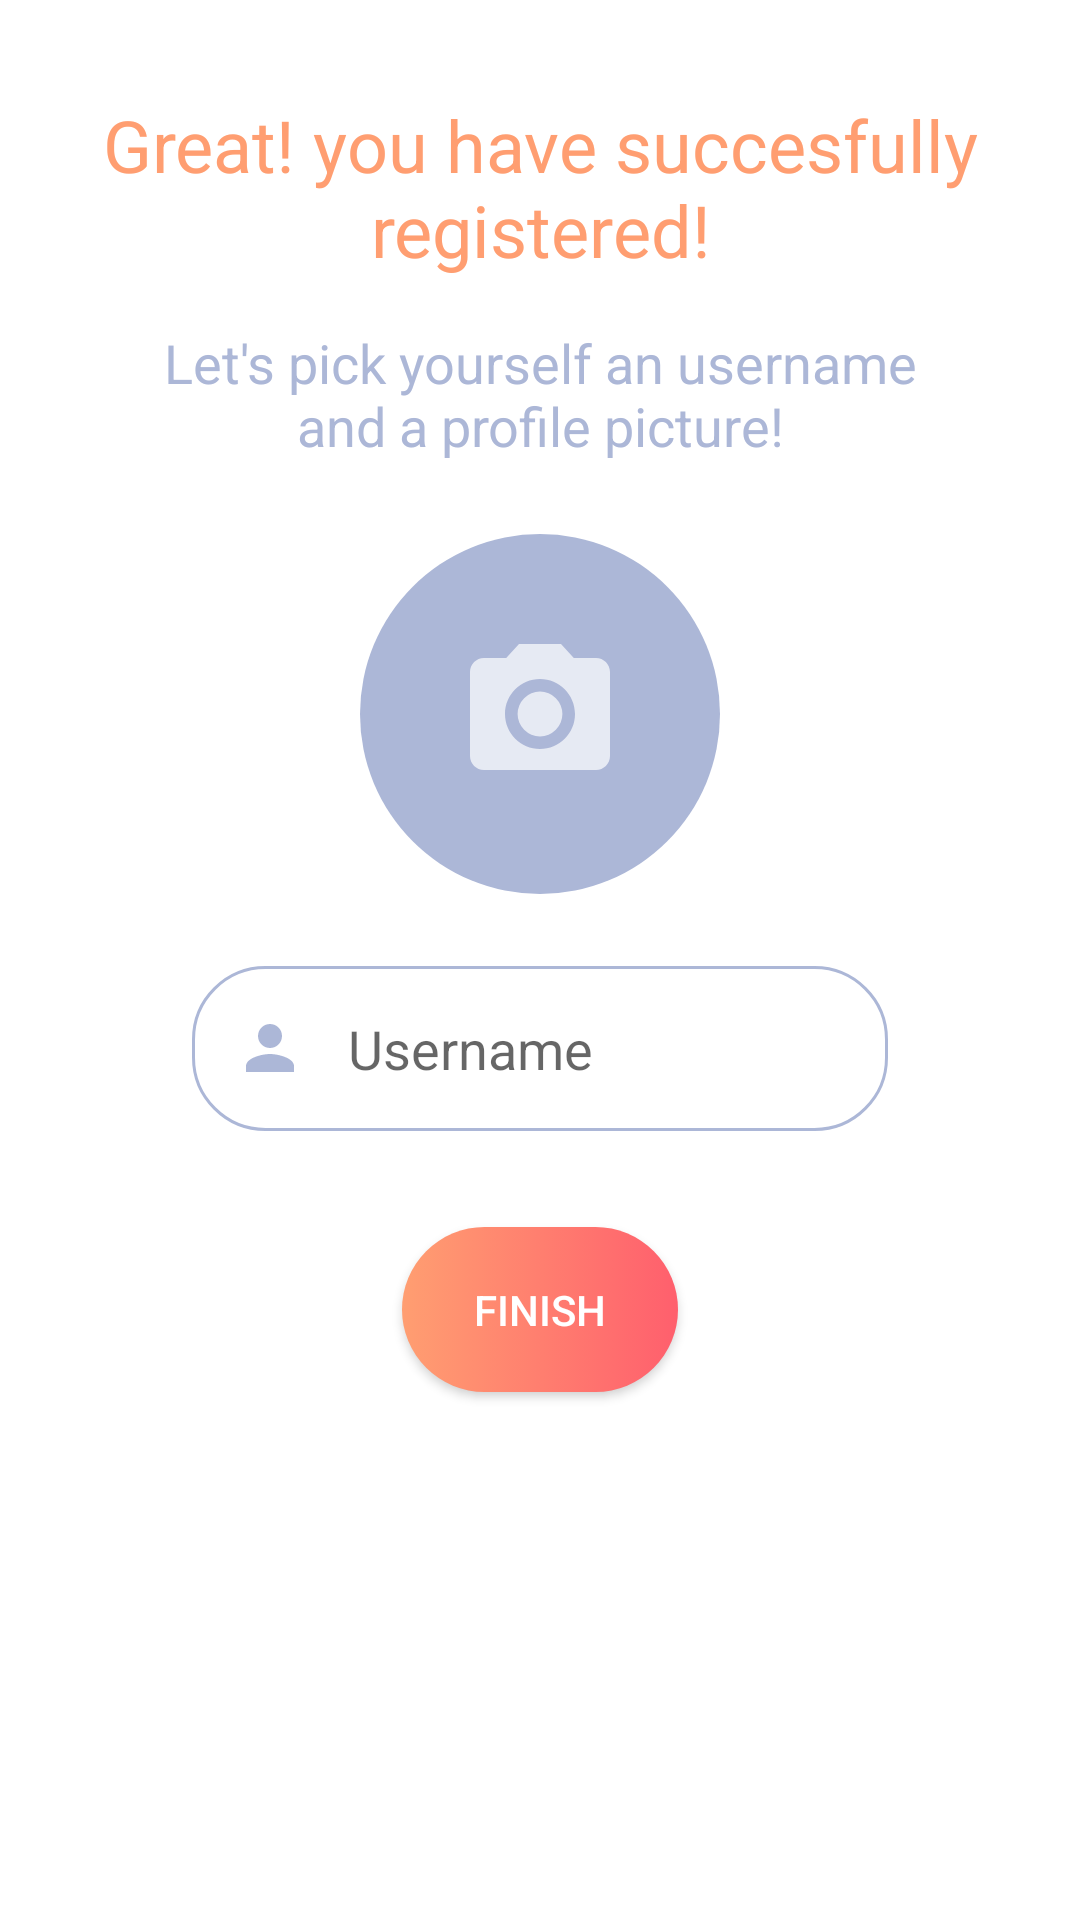

Layout XML and referenced resources for this Android screen:
<!-- AndroidManifest.xml: application theme AppTheme -->
<!-- res/layout/activity_after_register.xml -->
<?xml version="1.0" encoding="utf-8"?>
<androidx.constraintlayout.widget.ConstraintLayout
        xmlns:android="http://schemas.android.com/apk/res/android"
        xmlns:tools="http://schemas.android.com/tools"
        xmlns:app="http://schemas.android.com/apk/res-auto"
        android:layout_width="match_parent"
        android:layout_height="match_parent"
        android:background="@color/white"
        tools:context=".infra.AfterRegisterActivity">

    <TextView
            android:text="Great! you have succesfully registered!"
            android:layout_width="0dp"
            android:layout_height="wrap_content"
            android:id="@+id/textView2" android:textSize="24sp" app:layout_constraintStart_toStartOf="parent"
            android:layout_marginStart="16dp" app:layout_constraintEnd_toEndOf="parent" android:layout_marginEnd="16dp"
            android:lines="2" android:maxHeight="2dp" android:textAlignment="center"
            app:layout_constraintHorizontal_bias="1.0" android:layout_marginTop="32dp"
            app:layout_constraintTop_toTopOf="parent" android:textColor="@color/gold"/>
    <TextView
            android:text="Let's pick yourself an username and a profile picture!"
            android:layout_width="0dp"
            android:layout_height="wrap_content"
            android:id="@+id/textView4" app:layout_constraintStart_toStartOf="parent" android:layout_marginStart="54dp"
            app:layout_constraintEnd_toEndOf="parent" android:layout_marginEnd="54dp" android:layout_marginTop="16dp"
            app:layout_constraintTop_toBottomOf="@+id/textView2" android:textSize="18sp"
            android:textAlignment="center" android:textColor="@color/blueGrey" android:textAllCaps="false"/>
    <ImageView
            android:layout_width="0dp"
            android:layout_height="0dp" app:srcCompat="@drawable/ic_camera_alt_black_24dp"
            android:id="@+id/load_image"
            app:layout_constraintStart_toStartOf="parent" android:layout_marginStart="120dp"
            app:layout_constraintEnd_toEndOf="parent" android:layout_marginEnd="120dp" android:layout_marginTop="24dp"
            app:layout_constraintTop_toBottomOf="@+id/textView4"
            app:layout_constraintDimensionRatio="1:1"
            android:background="@drawable/grey_circle" android:padding="32dp"/>
    <EditText
            android:layout_width="0dp"
            android:layout_height="55dp"
            android:inputType="textPersonName"
            android:ems="10"
            android:id="@+id/editText4"
            android:background="@drawable/edit_text_round"
            app:layout_constraintStart_toStartOf="parent"
            android:layout_marginStart="64dp" app:layout_constraintEnd_toEndOf="parent"
            android:layout_marginEnd="64dp" android:hint="Username"
            android:drawableLeft="@drawable/ic_person_black_24dp" android:drawablePadding="14dp"
            android:paddingStart="14dp" android:paddingEnd="14dp"
            android:layout_marginTop="24dp" app:layout_constraintTop_toBottomOf="@+id/load_image"/>
    <Button
            android:text="FINISH"
            android:layout_width="wrap_content"
            android:layout_height="55dp"
            android:id="@+id/button5" app:layout_constraintStart_toStartOf="parent" android:layout_marginStart="128dp"
            app:layout_constraintEnd_toEndOf="parent" android:layout_marginEnd="128dp"
            android:background="@drawable/gradient_button"
            android:textSize="14sp" android:textColor="@color/white" android:textAlignment="center"
            android:drawableRight="@drawable/ic_check_black_24dp"
            android:drawablePadding="8dp"
            android:layout_marginTop="32dp" app:layout_constraintTop_toBottomOf="@+id/editText4"
            android:paddingEnd="24dp" android:paddingStart="24dp"/>
</androidx.constraintlayout.widget.ConstraintLayout>
<!-- resources referenced by this layout -->
<resources>
  <color name="blueGrey">#ACB7D7</color>
  <color name="gold">#FF9E71</color>
  <color name="white">#FFFFFF</color>
  <!-- drawable edit_text_round (drawable) -->
  <?xml version="1.0" encoding="utf-8"?>
  <shape xmlns:android="http://schemas.android.com/apk/res/android"
      android:shape="rectangle">
      <solid android:color="#ffffff" />
      <stroke
          android:width="1dp"
          android:color="@color/blueGrey" />
      <corners android:radius="24dp" />
  
  </shape>
  <!-- drawable gradient_button (drawable) -->
  <?xml version="1.0" encoding="utf-8"?>
  <selector xmlns:android="http://schemas.android.com/apk/res/android">
  
      <item android:drawable="@drawable/yellow_red_button_clicked" android:state_pressed="true" />
      <item android:drawable="@drawable/yellow_red_button" />
  </selector>
  <!-- drawable grey_circle (drawable) -->
  <?xml version="1.0" encoding="utf-8"?>
  <shape xmlns:android="http://schemas.android.com/apk/res/android" android:shape="oval">
      <corners android:radius="500dp"/>
      <solid android:color="@color/blueGrey"/>
  
  </shape>
  <!-- drawable ic_camera_alt_black_24dp (drawable-xxhdpi) -->
  <vector xmlns:android="http://schemas.android.com/apk/res/android"
      android:width="24dp"
      android:height="24dp"
      android:alpha="0.7"
      android:tint="#FFFFFF"
      android:viewportWidth="24.0"
      android:viewportHeight="24.0">
      <path
          android:fillColor="#FF000000"
          android:pathData="M12,12m-3.2,0a3.2,3.2 0,1 1,6.4 0a3.2,3.2 0,1 1,-6.4 0" />
      <path
          android:fillColor="#FF000000"
          android:pathData="M9,2L7.17,4L4,4c-1.1,0 -2,0.9 -2,2v12c0,1.1 0.9,2 2,2h16c1.1,0 2,-0.9 2,-2L22,6c0,-1.1 -0.9,-2 -2,-2h-3.17L15,2L9,2zM12,17c-2.76,0 -5,-2.24 -5,-5s2.24,-5 5,-5 5,2.24 5,5 -2.24,5 -5,5z" />
  
  </vector>
  <!-- drawable ic_person_black_24dp (drawable-xxhdpi) -->
  <vector android:height="24dp" android:tint="#ACB7D7"
      android:viewportHeight="24.0" android:viewportWidth="24.0"
      android:width="24dp" xmlns:android="http://schemas.android.com/apk/res/android">
      <path android:fillColor="#FF000000" android:pathData="M12,12c2.21,0 4,-1.79 4,-4s-1.79,-4 -4,-4 -4,1.79 -4,4 1.79,4 4,4zM12,14c-2.67,0 -8,1.34 -8,4v2h16v-2c0,-2.66 -5.33,-4 -8,-4z"/>
  </vector>
  <style name="AppTheme" parent="Theme.AppCompat.Light.NoActionBar">
          
          <item name="colorPrimary">@color/colorPrimary</item>
          <item name="colorPrimaryDark">@color/blueGrey</item>
          <item name="colorAccent">@color/colorAccent</item>
          <item name="android:layoutDirection">ltr</item> // remove when deploying to more then one language
      </style>
  <!-- drawable yellow_red_button_clicked (drawable) -->
  <?xml version="1.0" encoding="utf-8"?>
  <shape xmlns:android="http://schemas.android.com/apk/res/android" android:shape="rectangle">
      <gradient android:startColor="@color/darkGold" android:endColor="@color/darkRed"
                android:angle="0"/>
      <corners android:radius="200dp"/>
  </shape>
  <!-- drawable yellow_red_button (drawable) -->
  <?xml version="1.0" encoding="utf-8"?>
  <shape xmlns:android="http://schemas.android.com/apk/res/android"
      android:shape="rectangle">
      <gradient
          android:angle="0"
          android:endColor="@color/red"
          android:startColor="@color/gold" />
      <corners android:radius="200dp" />
  </shape>
  <color name="colorPrimary">#008577</color>
  <color name="colorAccent">#D81B60</color>
  <color name="darkGold">#D6855E</color>
  <color name="darkRed">#CA4A56</color>
  <color name="red">#FF5F6D</color>
</resources>
